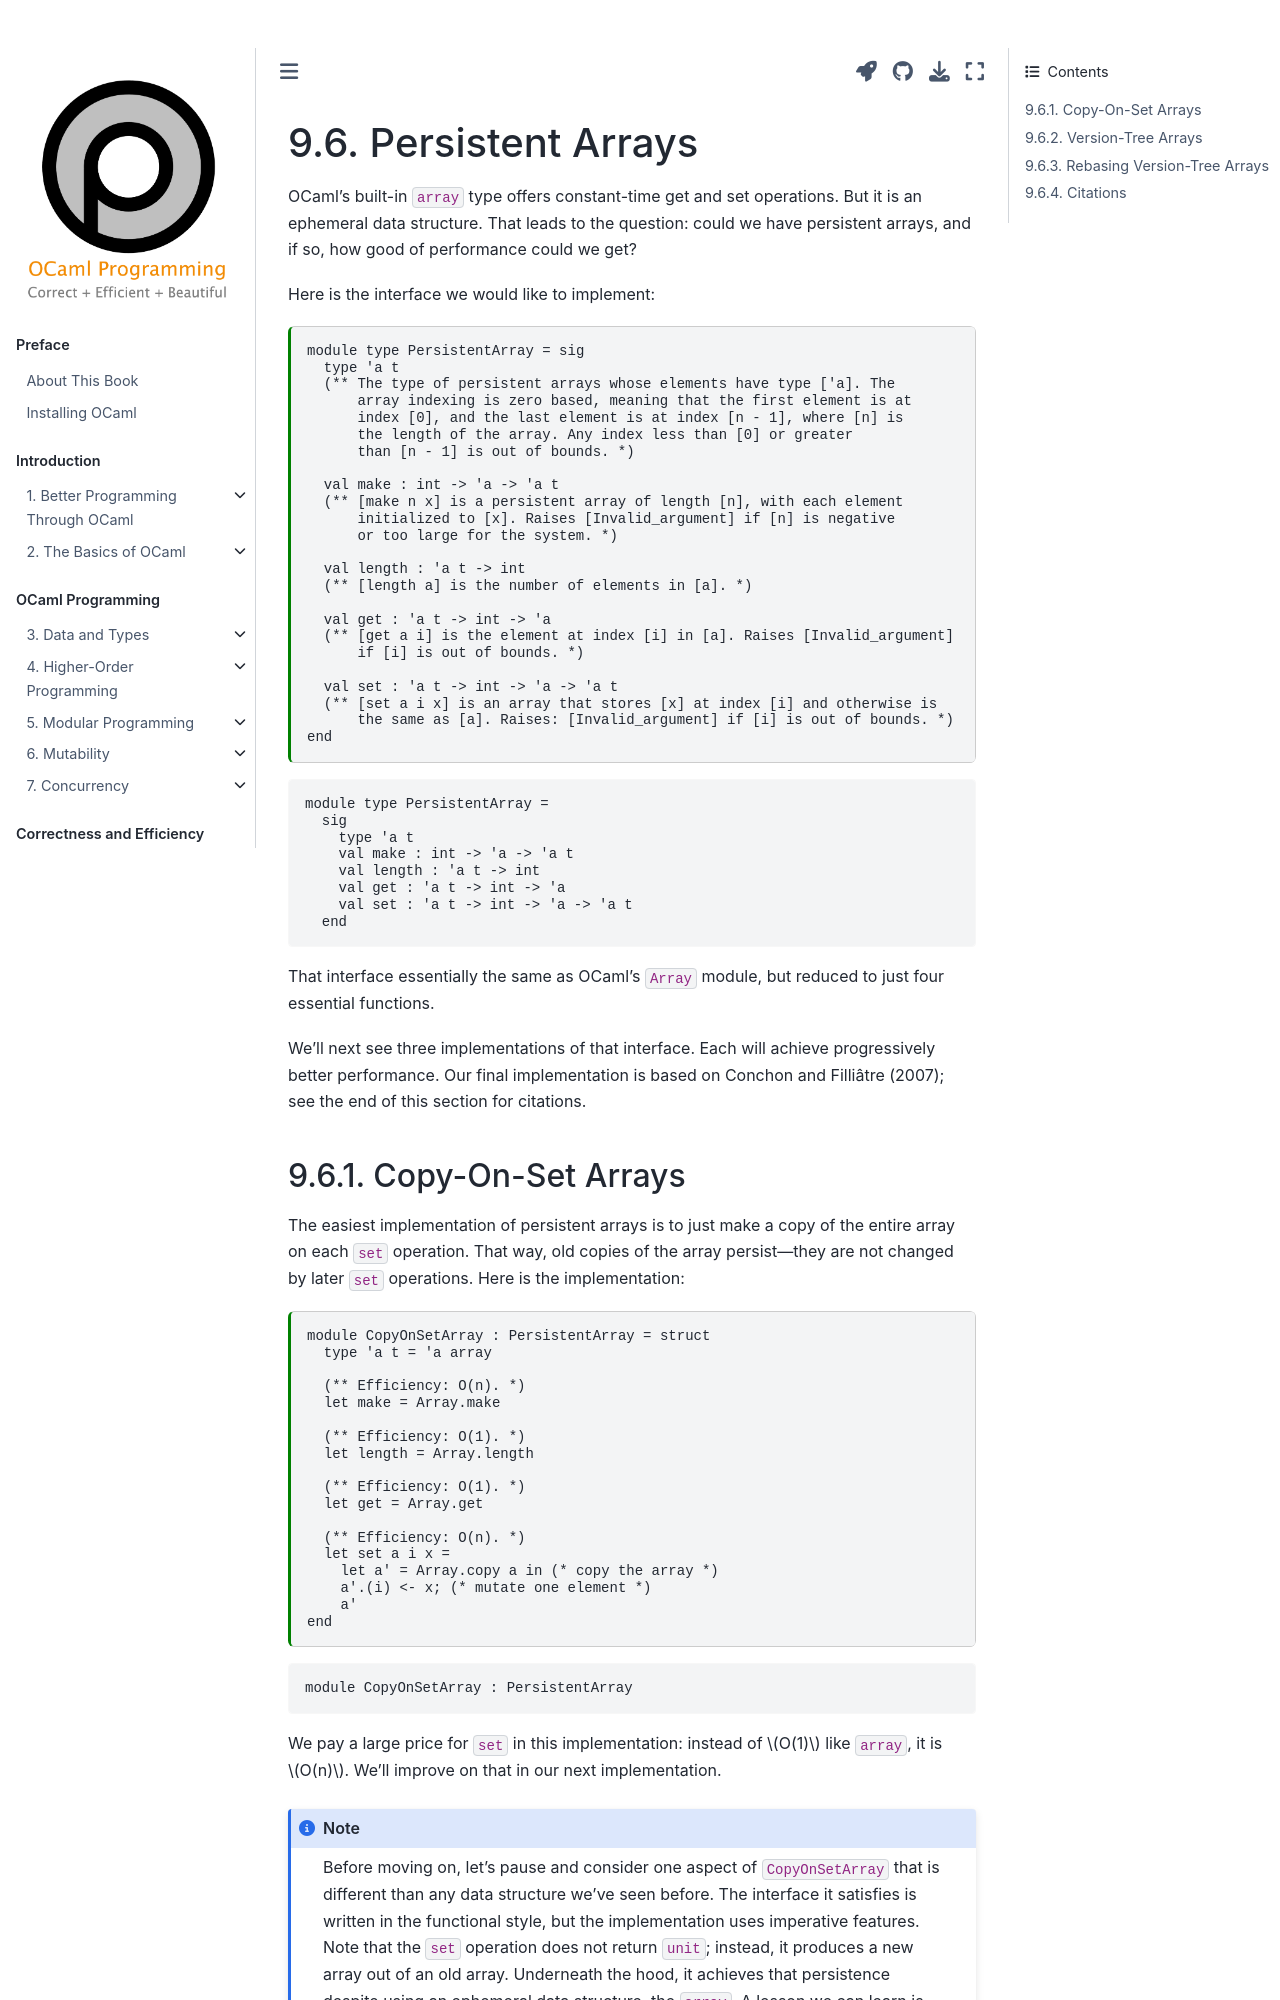

repository: cs3110/textbook · page: chapters/ds/parrays.html · generator: jekyll

---
jupytext:
  cell_metadata_filter: -all
  formats: md:myst
  text_representation:
    extension: .md
    format_name: myst
    format_version: 0.13
    jupytext_version: 1.10.3
kernelspec:
  display_name: OCaml
  language: OCaml
  name: ocaml-jupyter
---

# Persistent Arrays

OCaml's built-in `array` type offers constant-time get and set operations. But it is an ephemeral data structure. That leads to the question: could we have persistent arrays, and if so, how good of performance could we get?

Here is the interface we would like to implement:

```{code-cell} ocaml
module type PersistentArray = sig
  type 'a t
  (** The type of persistent arrays whose elements have type ['a]. The
      array indexing is zero based, meaning that the first element is at
      index [0], and the last element is at index [n - 1], where [n] is 
      the length of the array. Any index less than [0] or greater
      than [n - 1] is out of bounds. *)

  val make : int -> 'a -> 'a t
  (** [make n x] is a persistent array of length [n], with each element
      initialized to [x]. Raises [Invalid_argument] if [n] is negative
      or too large for the system. *)

  val length : 'a t -> int
  (** [length a] is the number of elements in [a]. *)

  val get : 'a t -> int -> 'a
  (** [get a i] is the element at index [i] in [a]. Raises [Invalid_argument]
      if [i] is out of bounds. *)

  val set : 'a t -> int -> 'a -> 'a t
  (** [set a i x] is an array that stores [x] at index [i] and otherwise is
      the same as [a]. Raises: [Invalid_argument] if [i] is out of bounds. *)
end
```

That interface essentially the same as OCaml's `Array` module, but reduced to just four essential functions.

We'll next see three implementations of that interface. Each will achieve progressively better performance. Our final implementation is based on Conchon and Filliâtre (2007); see the end of this section for citations.
